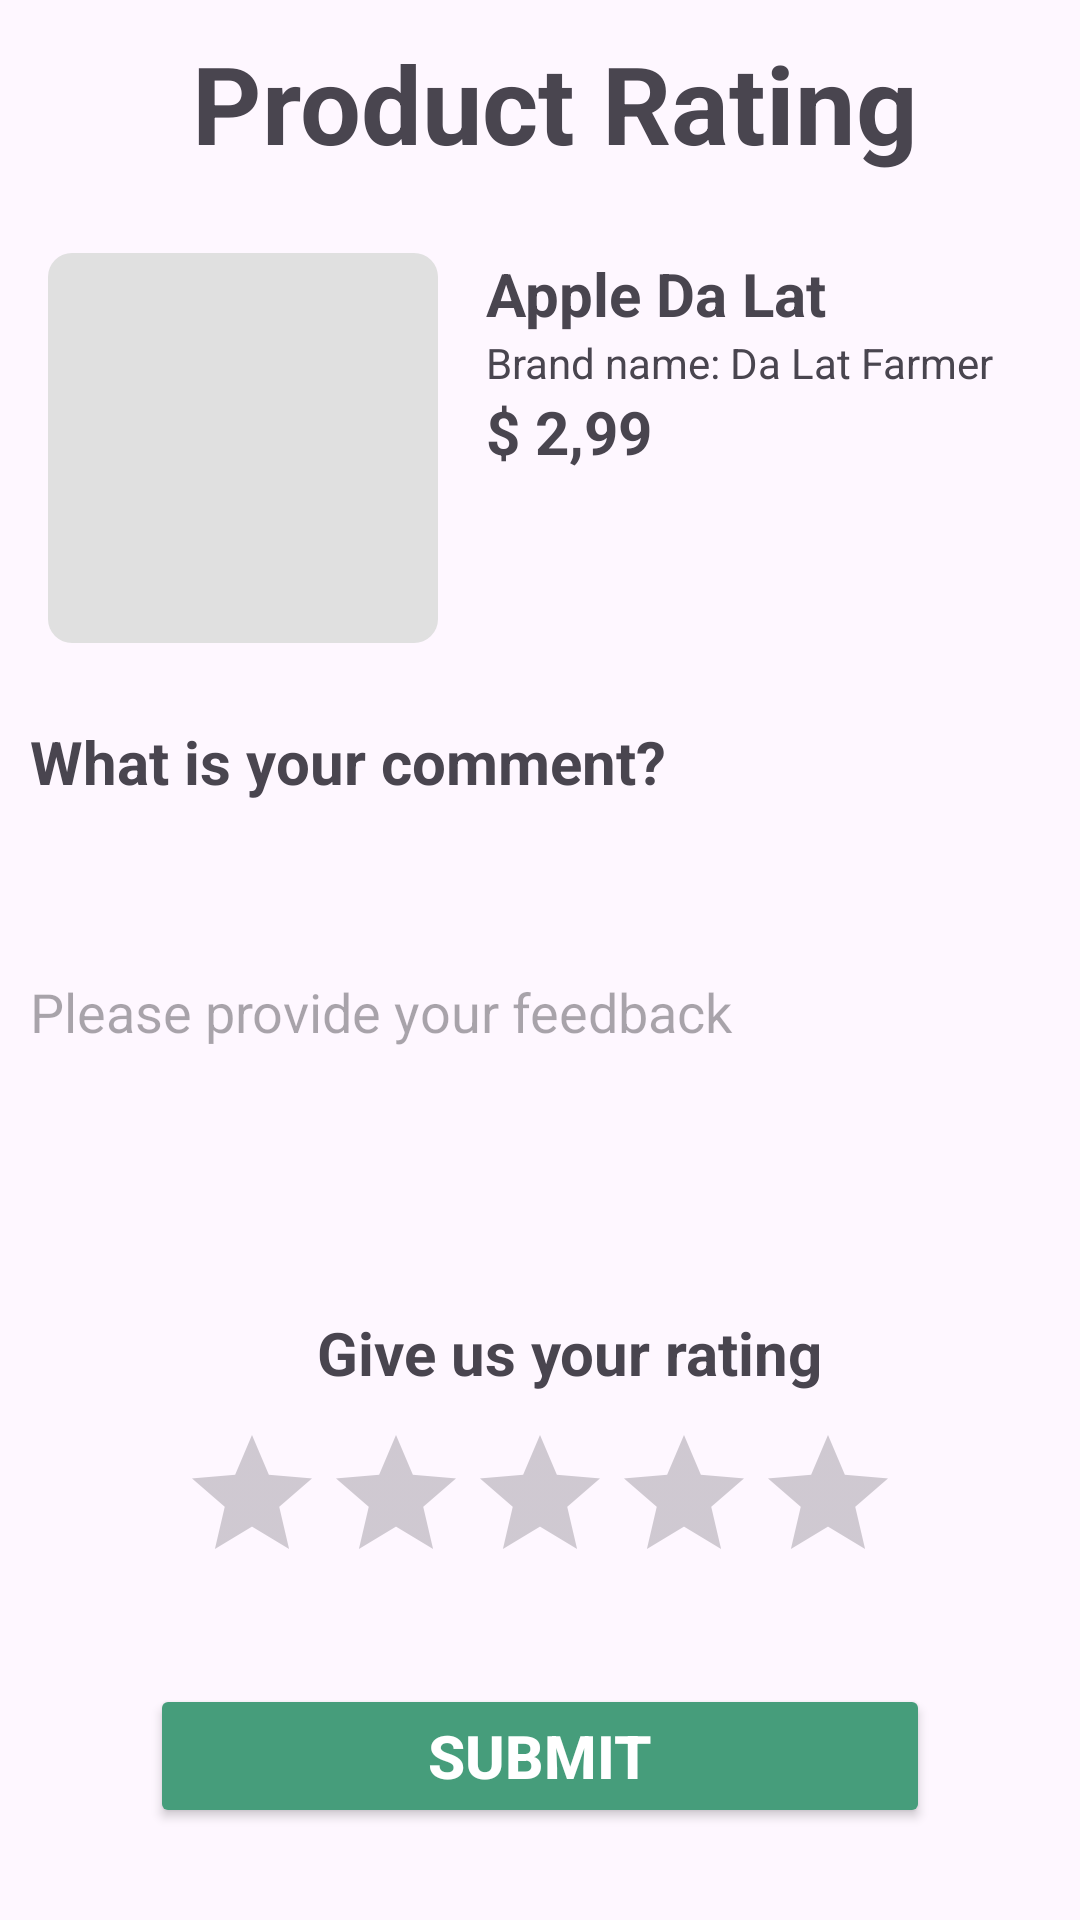

The Android layout XML behind this screen, and the referenced resources:
<!-- AndroidManifest.xml: application theme Theme.Agriculture_Marketplace -->
<!-- res/layout/rating_product.xml -->
<?xml version="1.0" encoding="utf-8"?>
<androidx.constraintlayout.widget.ConstraintLayout xmlns:android="http://schemas.android.com/apk/res/android"
    android:layout_width="match_parent"
    android:layout_height="match_parent"
    xmlns:app="http://schemas.android.com/apk/res-auto">

    <ScrollView
        android:layout_width="match_parent"
        android:layout_height="0dp"
        android:layout_weight="1"
        app:layout_constraintEnd_toEndOf="parent"
        app:layout_constraintStart_toStartOf="parent"
        app:layout_constraintTop_toTopOf="parent">

        <LinearLayout
            android:id="@+id/linearLayout"
            android:layout_width="match_parent"
            android:layout_height="900dp"
            android:orientation="vertical"
            app:layout_constraintBottom_toTopOf="@+id/bottomNavigationView"
            app:layout_constraintEnd_toEndOf="parent"
            app:layout_constraintHorizontal_bias="0.0"
            app:layout_constraintLeft_toLeftOf="parent"
            app:layout_constraintRight_toRightOf="parent"
            app:layout_constraintStart_toStartOf="parent">

            <TextView
                android:layout_width="match_parent"
                android:layout_height="wrap_content"
                android:layout_marginStart="10dp"
                android:layout_marginTop="10dp"
                android:layout_marginBottom="10dp"
                android:text="@string/product_rating"
                android:gravity="center"
                android:textSize="36sp"
                android:textStyle="bold" />


            <RelativeLayout
                android:layout_width="match_parent"
                android:layout_height="wrap_content"
                android:padding="16dp">

                <ImageView
                    android:id="@+id/rating_product_image"
                    android:layout_width="130dp"
                    android:layout_height="130dp"
                    android:layout_alignParentStart="true"
                    android:layout_centerVertical="true"
                    android:src="@drawable/picture_placeholder"
                    android:contentDescription="@string/forum_image" />

                <LinearLayout
                    android:layout_width="match_parent"
                    android:layout_height="wrap_content"
                    android:orientation="vertical"
                    android:layout_toEndOf="@id/rating_product_image"
                    android:layout_marginStart="16dp">

                    <TextView
                        android:id="@+id/rating_item_product_name"
                        android:layout_width="wrap_content"
                        android:layout_height="wrap_content"
                        android:textStyle="bold"
                        android:text="@string/apple_da_lat"
                        android:textSize="20sp"/>

                    <TextView
                        android:id="@+id/rating_item_product_owner"
                        android:layout_width="wrap_content"
                        android:layout_height="wrap_content"
                        android:text="@string/brand_name_da_lat_farmer"
                        />


                    <TextView
                        android:id="@+id/rating_item_product_price"
                        android:layout_width="wrap_content"
                        android:layout_height="wrap_content"
                        android:text="@string/_2_99"
                        android:textSize="20sp"
                        android:textStyle="bold"
                        />
                </LinearLayout>
            </RelativeLayout>


            <TextView
                android:layout_width="wrap_content"
                android:layout_height="wrap_content"
                android:text="@string/what_is_your_comment"
                android:textSize="20sp"
                android:textStyle="bold"
                android:layout_marginStart="10dp"
                android:layout_marginBottom="10dp"
                android:layout_marginTop="10dp"
                />

            <EditText
                android:id="@+id/rating_item_product_description"
                android:layout_width="match_parent"
                android:layout_height="120dp"
                android:background="@color/G808080"
                android:hint="@string/please_provide_your_feedback"
                android:inputType="textLongMessage"
                android:layout_marginStart="10dp"
                android:layout_marginBottom="20dp"
                android:layout_marginEnd="10dp" />

            <LinearLayout
                android:layout_width="match_parent"
                android:layout_height="match_parent"
                android:orientation="vertical"
                android:layout_margin="10dp">

                <TextView
                    android:layout_width="wrap_content"
                    android:layout_height="wrap_content"
                    android:text="@string/give_us_your_rating"
                    android:textSize="20sp"
                    android:textStyle="bold"
                    android:layout_marginStart="10dp"
                    android:layout_marginBottom="10dp"
                    android:layout_marginTop="10dp"
                    android:layout_gravity="center"
                    />

                <RatingBar
                    android:id="@+id/simpleRatingBar"
                    android:layout_width="wrap_content"
                    android:layout_height="wrap_content"
                    android:numStars="5"
                    android:layout_gravity="center"
                    />

            </LinearLayout>

            <Button
                android:id="@+id/submitRating"
                android:layout_width="match_parent"
                android:layout_height="wrap_content"
                android:layout_gravity="center"
                android:layout_marginStart="50dp"
                android:layout_marginTop="20dp"
                android:layout_marginEnd="50dp"
                android:layout_marginBottom="20dp"
                android:backgroundTint="@color/G469D7B"
                android:text="@string/submit"
                android:textColor="@color/white"
                android:textSize="20sp"
                android:textStyle="bold"
                app:cornerRadius="10dp" />

        </LinearLayout>
    </ScrollView>

</androidx.constraintlayout.widget.ConstraintLayout>
<!-- resources referenced by this layout -->
<resources>
  <color name="G469D7B">#469D7B</color>
  <color name="white">#FFFFFFFF</color>
  <!-- drawable picture_placeholder (drawable) -->
  <?xml version="1.0" encoding="utf-8"?>
  <layer-list xmlns:android="http://schemas.android.com/apk/res/android">
      
      <item>
          <shape android:shape="rectangle">
              <solid android:color="#E0E0E0" />
              <corners android:radius="8dp" />
          </shape>
      </item>
  </layer-list>
  <string name="_2_99">$ 2,99</string>
  <string name="apple_da_lat">Apple Da Lat</string>
  <string name="brand_name_da_lat_farmer">Brand name: Da Lat Farmer</string>
  <string name="forum_image">Forum Image</string>
  <string name="give_us_your_rating">Give us your rating</string>
  <string name="please_provide_your_feedback">Please provide your feedback</string>
  <string name="product_rating">Product Rating</string>
  <string name="submit">Submit</string>
  <string name="what_is_your_comment">What is your comment?</string>
  <style name="Theme.Agriculture_Marketplace" parent="Base.Theme.Agriculture_Marketplace" />
  <style name="Base.Theme.Agriculture_Marketplace" parent="Theme.Material3.DayNight.NoActionBar">
          
          
      </style>
</resources>
